pico-8 play session: no input (idle), after a click and taps of 🅾, ❎, 🅾+❎, 🅾 in the second before t = 0

[t = 1 s] idle ~1s (no d-pad/buttons)
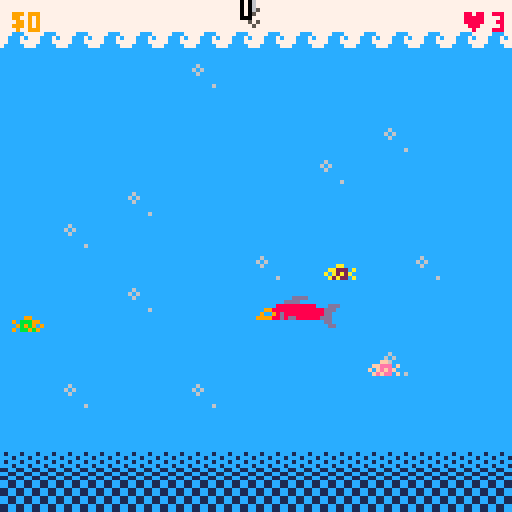
[t = 2 s] idle ~2s (no d-pad/buttons)
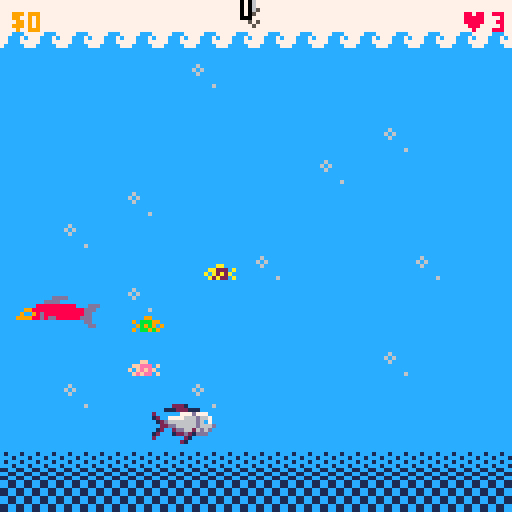
[t = 8 s] idle ~8s (no d-pad/buttons)
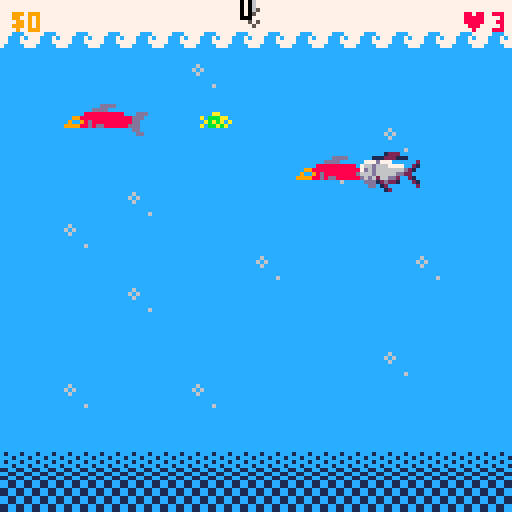

pico-8 cartridge
version 43
__lua__
--line coord
x = 60
--hook coords
hook = {type = 0, x = 60, y = 0, hooked = false}
--camera coords
cam_x = 0
cam_y = 0
--game_state 0 is splash, 1 is game, 2 is game over
game_state = 0

fishes = {}

fishing_line = 0
throw_state = false
reel_state = false

ticks = 0

money = 0
♥ = 3

function _init()
	if game_state == 0 then
		music(0)
	elseif game_state == 1 then
		music(-1)
		music(44)
	end
end

function _update()
	ticks += 1
	if ticks == 30 then
		ticks = 1
	end

	if game_state == 0 then
		update_splash()
	elseif game_state == 1 then
		update_game()
	elseif game_state == 2 then
		update_gameover()
	end
end

function update_splash()
	if btn(5) then
		game_state = 1
	end
end

function _draw()
 cls(7)
 map(0, 0, 0, 0, 16, 32)
 
 --moves camera based on hook coords
 if(hook.y > 120 and cam_y < 120) then
 	cam_y += 5
 elseif(hook.y < 120 and cam_y > 0) then
 	cam_y -= 5
 end
 camera(cam_x, cam_y)
 
 --title screen
 if game_state == 0 then
 	draw_splash()
 --gameplay
 elseif game_state == 1 then
 	draw_game()
 --gameover screen
 elseif game_state == 2 then
 	draw_gameover()
 --add market screen
 end
end

function update_gameover()
	hook.y = 0
end
-->8
function draw_splash()
	rectfill(10, 20, 114, 104, 9)
	print("just some fishing", 28, 30, 0)
	print("reel", 57, 45, 0)
	print("⬆️", 60, 53)
	print("left ⬅️  ➡️ right", 32, 59)
	print("⬇️", 60, 65, 0)
	print("lower hook", 45, 71)
	print("spam 🅾️ to catch fish", 20, 80, 0)
	print("press ❎ to start", 28, 90, 0)
end

function draw_game()
	print("$" .. money, 3, 3, 9)
	print("♥" .. ♥,115, 3, 8)
	spr(66, hook.x, hook.y)
	curve()
	draw_fish()
end

function draw_gameover()
	rectfill(10, 20, 114, 104, 9)
		print("just some fishing", 28, 30, 0)
	if money > 49 then
		print("fin-tastic job!", 32, 42, 0)
	else
		print("call a clam-bulance", 24, 42, 0)
	end
end
-->8
function update_game()
	if money > 25 then
		fishing_line = 1
	end
	
	if money > 49 or ♥ == 0 then
		game_state = 2
	end
	
	if hook.y == 0 then
		reel_state = false
		throw_state = false
		hook.hooked = false
	end
	update_fish()
	update_cast()
	update_hook()
end

--updates the coords for the line
function update_cast()
	local px = 0
	local py = 0
	
	if throw_state == false and reel_state == false then
		if btn(⬅️) then
			px -= 2
		end
		
		if btn(➡️) then
			px += 2
		end	

	--x borders
		if x > 128 then
			x = 128
		end
		if x < 0 then
			x = 0
		end
		
		x += px
	end

--cast line state and cutscene	
	if btn(⬇️) and hook.y == 0 then
		throw_state = true
	end
	if hook.y == 0 then
		hook.x = x
	end
	if throw_state then
		throw()
	end
end

--throw function enters the hook into a lowering state
function throw()
	if fishing_line == 0 then
		if hook.y < 120 then
			hook.y += 3
		end
		
		if hook.y == 120 then
			throw_state = false
		end
	else
		if hook.y < 240 then
			hook.y += 3
		end
		
		if hook.y == 240 then
			throw_state = false
		end
	end
end

--hook movement
function update_hook()
	local px = 0
	local py = 0
		
	if throw_state == false and reel_state == false then		
		if btn(⬆️) then
			py -= 2
		end		
--hook.y border
		if hook.y < 0 then
			hook.y = 0
		end
--hook.x border
		if hook.x < 0 then
			hook.x = 0
		end
		if hook.x > 120 then
			hook.x = 120
		end
	end
	--hook movement lag
	local follow_speed = 0.1
	hook.x += (x - hook.x) * follow_speed
	
	hook.y += py
end

--draws fishing line with curve
function curve()
	local x1, y1 = x, 0
	local x2, y2 = hook.x + 3, hook.y
	
	local midx = (x1 + x2) / 2
	local midy = (y1 + y2) / 2 + 10 -- sag amount
	
	local prevx = x1
	local prevy = y1
	
	for t = 0, 1, 0.05 do
		local xt = (1-t)^2 * x1 + 2*(1-t)*t * midx + t^2 * x2
		local yt = (1-t)^2 * y1 + 2*(1-t)*t * midy + t^2 * y2

		line(prevx, prevy, xt, yt, 0)
		prevx = xt
		prevy = yt
	end
end

function reel()
	if hook.y > 0 then
		hook.y -= 3
	end
end
-->8
function add_fish()
	local fish = {
		x = 0,
		y = 0,
		level = 0,
		sx = 0,
		sy = 0,
		tpe = 0,
		dir = 0,
		hooked = false,
		first_color = nil,
		second_color = nil
	}
	
	fish.dir = rnd({0, 1})
	fish.sx = rnd({1, 2})
	fish.sy = 1
	_tpe = rnd(100)
	if _tpe < 30 then
		fish.tpe = 0
	elseif _tpe < 50 then
		fish.tpe = 1
		fish.sy = 1.5
	elseif _tpe < 60 then
		fish.tpe = 2
	elseif _tpe < 70 then
		fish.tpe = 3
	elseif _tpe < 78 then
		fish.tpe = 4
	elseif _tpe < 87 then
		fish.tpe = 5
		fish.sy = 2
	elseif _tpe < 96 then
		fish.tpe = 6
		fish.sy = 2
	elseif _tpe < 98 then
		fish.tpe = 7
		fish.sy = 3
	else
		fish.tpe = 8
		fish.sy = 3
	end
	
	if fish.tpe < 4 then
		fish.y = rnd(110) + 10
	elseif fish.tpe < 6 then
		fish.y = rnd(100) + 128
	elseif fish.tpe < 7 then
		fish.y = 240
	else
		fish.y = rnd(30) + 200
	end
	
	fish.level = fish.y
	
	if fish.dir == 0 then
		fish.sx = -fish.sx
		fish.x = 128
	end
	
	if fish.tpe == 0 then
		local colors = {2,3,4,5,8,9,10,11,13,14,15}
		local firstcolor = rnd(colors)

		del(colors,firstcolor)
		local secondcolor = rnd(colors)

		fish.first_color = firstcolor
		fish.second_color = secondcolor
	end
	
	add(fishes, fish)
	
end

function update_fish()
--y level randomizer
	if ticks == 1 or ticks == 15 then
		add_fish()
	end 
--x movement
	for fish in all(fishes) do
		fish.x += fish.sx
		
		--fish and hook lineup
		if fish.hooked then
			fish.x = hook.x
			fish.y = hook.y
			if hook.y == 0 then
				if fish.tpe == 0 then
					money += 5
				elseif fish.tpe < 4 then
					money += 7
				elseif fish.tpe < 6 then
					money += 10
				elseif fish.tpe == 6 then
					money += 15
				else
					money += 25
				end
				fish.hooked = false
				del(fishes, fish)
				hook.hooked = false
			end
		end
		
		if collide(fish) and (not hook.hooked) then
			if btn(🅾️) and throw_state == false then
				hook.hooked = true
				fish.sx = 0
				fish.hooked = true
			end
		end
		
		if fish.hooked then
			reel_state = true
			pull(fish)
		end
		
		if fish.dir == 1 then
			if (fish.x > 132) then 
				del(fishes, fish)
   elseif (fish.x < -8) then
    del(fishes, fish)
   end
  end
  
	end
end

function collide(fish)
	return fish.x < hook.x + 5 and hook.x < fish.x + 5 
        and fish.y < hook.y + 5 and hook.y < fish.y + 5
end

function pull(fish)
	local highy = 0
	local lowy = 0
	local dy = 0
	
	if fish.tpe < 4 then
		highy = 15
		lowy = 15
	elseif fish.tpe < 6 then
		highy = 50
		lowy = 10
	elseif fish.tpe == 6 then
		highy = 75
		lowy = 10
	else
		highy = 100
		lowy = 5
	end
	
	if hook.y < (fish.level - highy) then
		reel()
	elseif hook.y > (fish.level + lowy) then
		--line snap = true
		hook.hooked = false
		fish.hooked = false
		♥ -= 1
		fish.level = fish.y
		if fish.dir == 1 then
			fish.sx = 1
		else
			fish.sx = -1
		end
		reel_state = false
	else
		if fishing_line == 0 then
			if btnp(🅾️) then
				dy += 8
			end
		elseif fishing_line == 1 then
			if btnp(🅾️) then
				dy += 13
			end
		end
	
		dy -= fish.sy
		hook.y -= dy
	end
	
	if hook.y < 0 then
		hook.y = 0
	end
end

--draw fishes with random color and direction
function draw_fish()
	for fish in all(fishes) do
		if fish.tpe == 0 then
			pal(6, fish.first_color)
			pal(13, fish.second_color)
			spr(1, fish.x, fish.y, 1, 1,
				fish.dir == 1, false)
			pal()
		elseif fish.tpe == 1 then
			spr(16, fish.x, fish.y, 3, 2, 
				fish.dir == 1, false)
		elseif fish.tpe == 2 then
			spr(35, fish.x, fish.y, 2, 2, 
				fish.dir == 1, false)
		elseif fish.tpe == 3 then
			spr(37, fish.x, fish.y, 2, 2, 
				fish.dir == 1, false)
		elseif fish.tpe == 4 then
			spr(3, fish.x, fish.y, 2, 2, 
				fish.dir == 1, false)
		elseif fish.tpe == 5 then
			spr(8, fish.x, fish.y, 2, 2, 
				fish.dir == 1, false)
		elseif fish.tpe == 6 then
			spr(6, fish.x, fish.y, 2, 2, 
				fish.dir == 1, false)
		elseif fish.tpe == 7 then
			spr(129, fish.x, fish.y, 5, 4, 
				fish.dir == 1, false)
		else
			spr(134, fish.x, fish.y, 3, 3, 
				fish.dir == 1, false)
		end
	end
end
__gfx__
0000000000000000000000000000000000000000000000000000000000000000000000cacaaaaaaa000000000000000000000000000000000000000000000000
00000000000660000000000000000cc5555000000000000080800710071008080000cacacc990000000000000000000000000000000000000000000000000000
00700700066ddd0600000000000cdcdcd5000500000000008880082008200888000acaccac400000000000000000000000000000000000000000000000000000
00077000606d6d60000000000ccccdcdcdd0055000000000288008888820088200aa1ca1a1140aa0000000000000000000000000000000000000000000000000
0007700006d6dd0600000000ccc0cdcdcdcdcd5000000000080088888882008000aa71a11a1aaa00000000000000000000000000000000000000000000000000
007007000000000000000000c00cc11cdcdcdc550000000002888222228288200aaa0aaa19199a00000000000000000000000000000000000000000000000000
0000000000000000000000000ccc15551dcdccc550000000002822888822820099999aa9991999a0000000000000000000000000000000000000000000000000
0000000000000000000000001111155101555115500000000028282222828800000499999944049a000000000000000000000000000000000000000000000000
00000000000000000000000000000110001151015000000008222288882220800000449994000009000000000000000000000000000000000000000000000000
00000000000000000000000000000000000010001000000080002888888200080000009440000000000000000000000000000000000000000000000000000000
000000000dddd0000000000000000000000000000000000000280082082082000000000094000000000000000000000000000000000000000000000000000000
0000000dddd000000000000000000000000000000000000000800000000008000000000000000000000000000000000000000000000000000000000000000000
000008888888888000ddd00000000000000000000000000000000000000000000000000000000000000000000000000000000000000000000000000000000000
00998888888888888ddd000000000000000000000000000000000000000000000000000000000000000000000000000000000000000000000000000000000000
090098d8888888888dd0000000000000000000000000000000000000000000000000000000000000000000000000000000000000000000000000000000000000
999988d8dd888888ddd0000000000000000000000000000000000000000000000000000000000000000000000000000000000000000000000000000000000000
00000000000000000dd0000000000000000000000000000000000000000000000000000000000000000000000000000000000000000000000000000000000000
000000000000000000dd000000000000000000000000000000000000000000000000000000000000000000000000000000000000000000000000000000000000
00000000000000000000000000000000000000000000000000000000000000000000000000000000000000000000000000000000000000000000000000000000
00000000000000000000000000000088880000000000000122200000000000000000000000000000000000000000000000000000000000000000000000000000
00000000000000000000000000008822200000000000111222111000000000000000000000000000000000000000000000000000000000000000000000000000
000000000000000000000000000aababab00002800777d7770000002000000000000000000000000000000000000000000000000000000000000000000000000
0000000000000000000000000aab9b9b9bb002800766d66677770021000000000000000000000000000000000000000000000000000000000000000000000000
0000000000000000000000009a0b3bbbbbbb28000706d6666666d210000000000000000000000000000000000000000000000000000000000000000000000000
0000000000000000000000003bbb3b8883bb2800d666d66666dd2200000000000000000000000000000000000000000000000000000000000000000000000000
00000000000000000000000003b888223b3002800d6d6266dd200210000000000000000000000000000000000000000000000000000000000000000000000000
000000000000000000000000003322333328002800ddd12d22100021000000000000000000000000000000000000000000000000000000000000000000000000
00000000000000000000000000003333280000000000001200000002000000000000000000000000000000000000000000000000000000000000000000000000
00000000000000000000000000000000000000000000000120000000000000000000000000000000000000000000000000000000000000000000000000000000
00000000000000000000000000000000000000000000000000000000000000000000000000000000000000000000000000000000000000000000000000000000
00000000000000000000000000000000000000000000000000000000000000000000000000000000000000000000000000000000000000000000000000000000
00000000000000000000000000000000000000000000000000000000000000000000000000000000000000000000000000000000000000000000000000000000
c6cccccccccccccc0006000077777777cc11cc11cc11cc1100000000000000000000000000000000000000000000000000000000000000000000000000000000
6c6ccccccccccccc0006000077777777cc11cc1111cc11cc00000000000000000000000000000000000000000000000000000000000000000000000000000000
c6cccccccccccccc005650007777777711cc11cccc11cc1100000000000000000000000000000000000000000000000000000000000000000000000000000000
cccccccccccccccc000500007777777711cc11cc111c111c00000000000000000000000000000000000000000000000000000000000000000000000000000000
cccccccccccccccc0050000077777777cc11cc111c111c1100000000000000000000000000000000000000000000000000000000000000000000000000000000
ccccc6cccccccccc0050500044444444cc11cc11111c111c00000000000000000000000000000000000000000000000000000000000000000000000000000000
cccccccccccccccc000500007477747711cc11cc1c111c1100000000000000000000000000000000000000000000000000000000000000000000000000000000
cccccccccccccccc000000007477747711cc11cc1111111100000000000000000000000000000000000000000000000000000000000000000000000000000000
11111111cccccccc777ccc7777777777cccccccc0000000000000000000000000000000000000000000000000000000000000000000000000000000000000000
11111111cccccccc77ccc7c777777777c1ccc1cc0000000000000000000000000000000000000000000000000000000000000000000000000000000000000000
11111111cccccccc77ccc77777777777ccc1ccc10000000000000000000000000000000000000000000000000000000000000000000000000000000000000000
11111111c1cccccc7ccccc7777777777c1ccc1cc0000000000000000000000000000000000000000000000000000000000000000000000000000000000000000
11111111c11ccc1ccccccccc77777777ccc1ccc10000000000000000000000000000000000000000000000000000000000000000000000000000000000000000
11111111111c1111cccccccc7777777711cc11cc0000000000000000000000000000000000000000000000000000000000000000000000000000000000000000
1111111111111111cccccccc77777777cc11cc110000000000000000000000000000000000000000000000000000000000000000000000000000000000000000
1111111111111111cccccccc7777777711cc11cc0000000000000000000000000000000000000000000000000000000000000000000000000000000000000000
11111111111bb111111bb11100000000000000000000000000000000000000000000000000000000000000000000000000000000000000000000000000000000
111111111111b1111111b11100000000000000000000000000000000000000000000000000000000000000000000000000000000000000000000000000000000
11111111111b3111111b311100000000000000000000000000000000000000000000000000000000000000000000000000000000000000000000000000000000
1111111111b1111111b1111100000000000000000000000000000000000000000000000000000000000000000000000000000000000000000000000000000000
11111111113b1111113b111100000000000000000000000000000000000000000000000000000000000000000000000000000000000000000000000000000000
11141111111bb1111114b11100000000000000000000000000000000000000000000000000000000000000000000000000000000000000000000000000000000
444444111113b1114444441100000000000000000000000000000000000000000000000000000000000000000000000000000000000000000000000000000000
44444444111311114444444400000000000000000000000000000000000000000000000000000000000000000000000000000000000000000000000000000000
44444444000000000000000000000000000000000000000000000000000000000000000000000000000000000000000000000000000000000000000000000000
45544444000000000000000000000000000000000000000000000000000000000000000000000000000000000000000000000000000000000000000000000000
44544444000000000000000000000000000000000000000000000000000000000000000000000000000000000000000000000000000000000000000000000000
44444444000000000000000000000000000000000000000000000000000000000000000000000000000000000000000000000000000000000000000000000000
44444454000000000000000000000000000000000000000000000000000000000000000000000000000000000000000000000000000000000000000000000000
44444444000000000000000000000000000000000000000000000000000000000000000000000000000000000000000000000000000000000000000000000000
44554444000000000000000000000000000000000000000000000000000000000000000000000000000000000000000000000000000000000000000000000000
44444444000000000000000000000000000000000000000000000000000000000000000000000000000000000000000000000000000000000000000000000000
00000000000cccccc600000000000000000000000000000000000000000000000000000000000000000000000000000000000000000000000000000000000000
0000000000c00000006000000000000000000000000000000000000000000e0ee000000000000000000000000000000000000000000000000000000000000000
000000000c000000000600000a0000000000000000000000000000000000ededdeeee00000000000000000000000000000000000000000000000000000000000
000000000c00000000006000aa900000000000000000000000000000000ededeeedde00000000000000000000000000000000000000000000000000000000000
000000000c0000000000c000a9f80000000000000000000000000000000deeeeee00e00000000000000000000000000000000000000000000000000000000000
00000000077000000000c00aa9f890000000000000000000000000000000deeeeeeee00000000000000000000000000000000000000000000000000000000000
0000000097a900000000c00a9ff898000000000000000000000000000000eeeeeeeede0000000000000000000000000000000000000000000000000000000000
000000009aa9000000aac00a9ff9f890000000000000000000000000000eeeeeeeee0e0000000000000000000000000000000000000000000000000000000000
00000000499400000a7011111189f898000000000000000000000000eeeeeeeeeeeded0000000000000000000000000000000000000000000000000000000000
0000000004400007f6001111111189f890000000000000000000000e70eeeeeeeeeede0000000000000000000000000000000000000000000000000000000000
000000000000007006111111111119f890000000000000000000000e00eeeeeeddeded0000000000000000000000000000000000000000000000000000000000
0000000000000000f611111111111189ff000000fffff000e00000eeeee70eed00ded00000000000000000000000000000000000000000000000000000000000
00000000000000070c1111111aaaa119f00000ff99999900eee00eeeeee00ed0000d000000000000000000000000000000000000000000000000000000000000
00000000000000000c11111aaaaff11100000f9900000000deeeeeeeeeeeee000000000000000000000000000000000000000000000000000000000000000000
00000000070700000f6111199ffff1111100f998888880000deeeeeeeeeeee000000000000000000000000000000000000000000000000000000000000000000
000000000f0f070000611111199ff1111111f9888999000000ddddddeeeeee000000000000000000000000000000000000000000000000000000000000000000
000000000f0f0f070f61111111199111111119889000000000000ddeeeeeeeee0000000000000000000000000000000000000000000000000000000000000000
0000000066cccf0f006111111111111111111998899000000ddddddeeedeeedee000000000000000000000000000000000000000000000000000000000000000
0000000011111666cccc1111111111111110f99088890000ddddddeeddddee0dd000000000000000000000000000000000000000000000000000000000000000
000000000111111111ccc1111111111110000f9900889000dd00eeee0dd0eee00000000000000000000000000000000000000000000000000000000000000000
00000000001111111111111111111110000000f990000000d00eeee0ddd00ee00000000000000000000000000000000000000000000000000000000000000000
000000000001111111c11111111110000000000f99999000000ee00ddd0000ee0000000000000000000000000000000000000000000000000000000000000000
000000000001111111c111111110c00000099400ffff0000000e00dddd0000000000000000000000000000000000000000000000000000000000000000000000
000000000000011111c1111110000cc6c67aa94000000000000000d0000000000000000000000000000000000000000000000000000000000000000000000000
0000000000000000000c0000000000000077a9400000000000000000000000000000000000000000000000000000000000000000000000000000000000000000
0000000000000000000c000009940000000994000000000000000000000000000000000000000000000000000000000000000000000000000000000000000000
00000000000000000000c0007aa94000000000000000000000000000000000000000000000000000000000000000000000000000000000000000000000000000
000000000000000000000c6677a94000000000000000000000000000000000000000000000000000000000000000000000000000000000000000000000000000
00000000000000000000000009940000000000000000000000000000000000000000000000000000000000000000000000000000000000000000000000000000
__map__
5353535353535353535353535353535300000000000000000000000000000000000000000000000000000000000000000000000000000000000000000000000000000000000000000000000000000000000000000000000000000000000000000000000000000000000000000000000000000000000000000000000000000000
5252525252525252525252525252525200000000000000000000000000000000000000000000000000000000000000000000000000000000000000000000000000000000000000000000000000000000000000000000000000000000000000000000000000000000000000000000000000000000000000000000000000000000
4141414141414041414141414141414100000000000000000000000000000000000000000000000000000000000000000000000000000000000000000000000000000000000000000000000000000000000000000000000000000000000000000000000000000000000000000000000000000000000000000000000000000000
4141414141414141414141414141414100000000000000000000000000000000000000000000000000000000000000000000000000000000000000000000000000000000000000000000000000000000000000000000000000000000000000000000000000000000000000000000000000000000000000000000000000000000
4141414141414141414141414041414100000000000000000000000000000000000000000000000000000000000000000000000000000000000000000000000000000000000000000000000000000000000000000000000000000000000000000000000000000000000000000000000000000000000000000000000000000000
4141414141414141414140414141414100000000000000000000000000000000000000000000000000000000000000000000000000000000000000000000000000000000000000000000000000000000000000000000000000000000000000000000000000000000000000000000000000000000000000000000000000000000
4141414140414141414141414141414100000000000000000000000000000000000000000000000000000000000000000000000000000000000000000000000000000000000000000000000000000000000000000000000000000000000000000000000000000000000000000000000000000000000000000000000000000000
4141404141414141414141414141414100000000000000000000000000000000000000000000000000000000000000000000000000000000000000000000000000000000000000000000000000000000000000000000000000000000000000000000000000000000000000000000000000000000000000000000000000000000
4141414141414141404141414140414100000000000000000000000000000000000000000000000000000000000000000000000000000000000000000000000000000000000000000000000000000000000000000000000000000000000000000000000000000000000000000000000000000000000000000000000000000000
4141414140414141414141414141414100000000000000000000000000000000000000000000000000000000000000000000000000000000000000000000000000000000000000000000000000000000000000000000000000000000000000000000000000000000000000000000000000000000000000000000000000000000
4141414141414141414141414141414100000000000000000000000000000000000000000000000000000000000000000000000000000000000000000000000000000000000000000000000000000000000000000000000000000000000000000000000000000000000000000000000000000000000000000000000000000000
4141414141414141414141414041414100000000000000000000000000000000000000000000000000000000000000000000000000000000000000000000000000000000000000000000000000000000000000000000000000000000000000000000000000000000000000000000000000000000000000000000000000000000
4141404141414041414141414141414100000000000000000000000000000000000000000000000000000000000000000000000000000000000000000000000000000000000000000000000000000000000000000000000000000000000000000000000000000000000000000000000000000000000000000000000000000000
4141414141414141414141414141414100000000000000000000000000000000000000000000000000000000000000000000000000000000000000000000000000000000000000000000000000000000000000000000000000000000000000000000000000000000000000000000000000000000000000000000000000000000
5454545454545454545454545454545400000000000000000000000000000000000000000000000000000000000000000000000000000000000000000000000000000000000000000000000000000000000000000000000000000000000000000000000000000000000000000000000000000000000000000000000000000000
4444444444444444444444444444444400000000000000000000000000000000000000000000000000000000000000000000000000000000000000000000000000000000000000000000000000000000000000000000000000000000000000000000000000000000000000000000000000000000000000000000000000000000
4545454545454545454545454545454500000000000000000000000000000000000000000000000000000000000000000000000000000000000000000000000000000000000000000000000000000000000000000000000000000000000000000000000000000000000000000000000000000000000000000000000000000000
5050505050505050505050505050505000000000000000000000000000000000000000000000000000000000000000000000000000000000000000000000000000000000000000000000000000000000000000000000000000000000000000000000000000000000000000000000000000000000000000000000000000000000
5050505050505050505050505050505000000000000000000000000000000000000000000000000000000000000000000000000000000000000000000000000000000000000000000000000000000000000000000000000000000000000000000000000000000000000000000000000000000000000000000000000000000000
5050505050505050505050505050505000000000000000000000000000000000000000000000000000000000000000000000000000000000000000000000000000000000000000000000000000000000000000000000000000000000000000000000000000000000000000000000000000000000000000000000000000000000
5050505050505050505050505050505000000000000000000000000000000000000000000000000000000000000000000000000000000000000000000000000000000000000000000000000000000000000000000000000000000000000000000000000000000000000000000000000000000000000000000000000000000000
5050505050505050505050506150505000000000000000000000000000000000000000000000000000000000000000000000000000000000000000000000000000000000000000000000000000000000000000000000000000000000000000000000000000000000000000000000000000000000000000000000000000000000
5050505050505050505050506150505000000000000000000000000000000000000000000000000000000000000000000000000000000000000000000000000000000000000000000000000000000000000000000000000000000000000000000000000000000000000000000000000000000000000000000000000000000000
5050505050505050505050506150505000000000000000000000000000000000000000000000000000000000000000000000000000000000000000000000000000000000000000000000000000000000000000000000000000000000000000000000000000000000000000000000000000000000000000000000000000000000
5050506150505050505050506150505000000000000000000000000000000000000000000000000000000000000000000000000000000000000000000000000000000000000000000000000000000000000000000000000000000000000000000000000000000000000000000000000000000000000000000000000000000000
5050506150505050505050506150505000000000000000000000000000000000000000000000000000000000000000000000000000000000000000000000000000000000000000000000000000000000000000000000000000000000000000000000000000000000000000000000000000000000000000000000000000000000
5050506150505050505050506150505000000000000000000000000000000000000000000000000000000000000000000000000000000000000000000000000000000000000000000000000000000000000000000000000000000000000000000000000000000000000000000000000000000000000000000000000000000000
5050506150505050505061506150505000000000000000000000000000000000000000000000000000000000000000000000000000000000000000000000000000000000000000000000000000000000000000000000000000000000000000000000000000000000000000000000000000000000000000000000000000000000
5050506150505050505061506150505000000000000000000000000000000000000000000000000000000000000000000000000000000000000000000000000000000000000000000000000000000000000000000000000000000000000000000000000000000000000000000000000000000000000000000000000000000000
6060606260606060606062606260606000000000000000000000000000000000000000000000000000000000000000000000000000000000000000000000000000000000000000000000000000000000000000000000000000000000000000000000000000000000000000000000000000000000000000000000000000000000
7070707070707070707070707070707000000000000000000000000000000000000000000000000000000000000000000000000000000000000000000000000000000000000000000000000000000000000000000000000000000000000000000000000000000000000000000000000000000000000000000000000000000000
